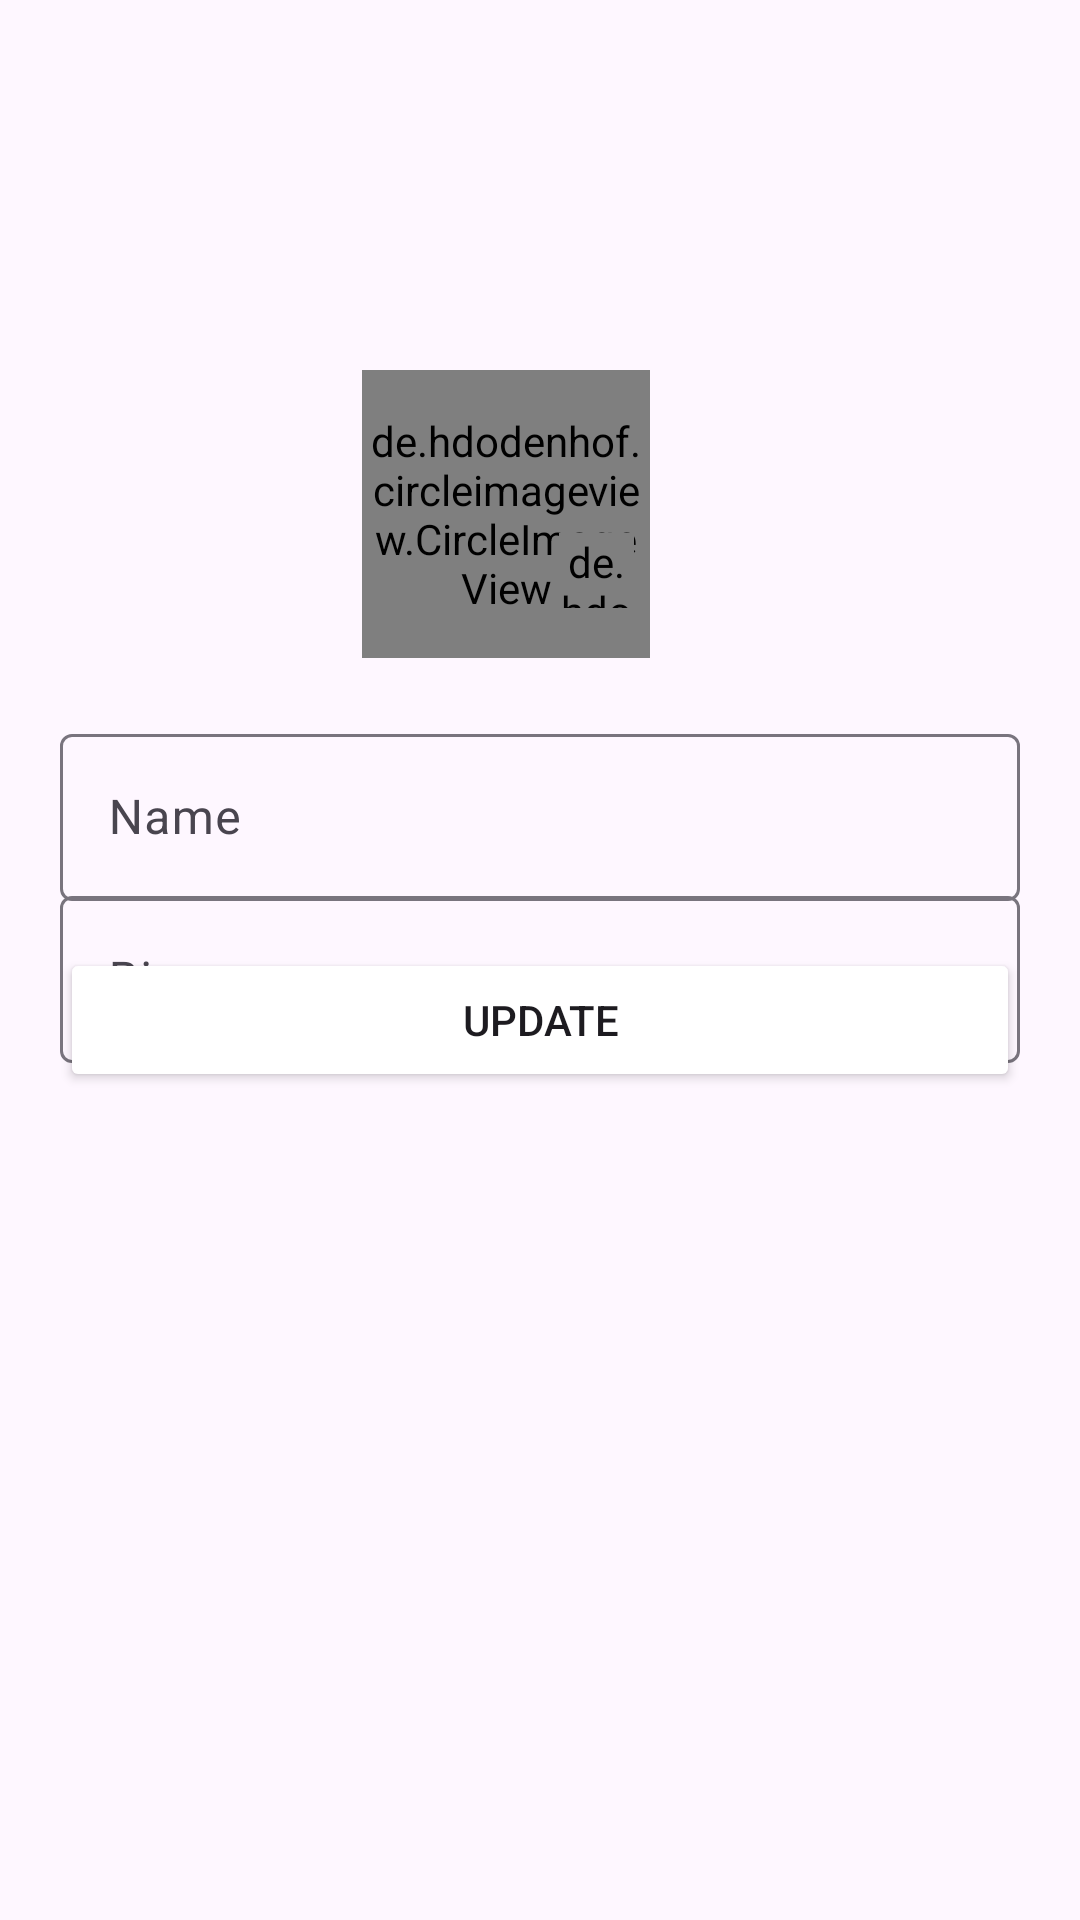

Produce the Android XML layout that renders to this screen, including the resource entries it uses.
<!-- AndroidManifest.xml: application theme Theme.IntagramCloneApp -->
<!-- res/layout/activity_update_activity.xml -->
<?xml version="1.0" encoding="utf-8"?>
<androidx.constraintlayout.widget.ConstraintLayout xmlns:android="http://schemas.android.com/apk/res/android"
    xmlns:app="http://schemas.android.com/apk/res-auto"
    xmlns:tools="http://schemas.android.com/tools"
    android:id="@+id/main"
    android:layout_width="match_parent"
    android:layout_height="match_parent"
    android:orientation="vertical"
    tools:context=".Activity.UpdateActivityActivity">
    <de.hdodenhof.circleimageview.CircleImageView
        android:id="@+id/update_profile_image"
        android:layout_width="96dp"
        android:layout_height="96dp"
        android:src="@drawable/user"
        app:layout_constraintBottom_toBottomOf="parent"
        app:layout_constraintEnd_toEndOf="parent"
        app:layout_constraintHorizontal_bias="0.457"
        app:layout_constraintStart_toStartOf="parent"
        app:layout_constraintTop_toTopOf="parent"
        app:layout_constraintVertical_bias="0.227" />

    <de.hdodenhof.circleimageview.CircleImageView
        android:id="@+id/update_add_image_image"
        android:layout_width="25dp"
        android:layout_height="25dp"
        android:src="@drawable/plus"
        app:civ_border_color="@color/white"
        app:civ_border_width="2dp"
        app:layout_constraintBottom_toBottomOf="parent"
        app:layout_constraintEnd_toEndOf="parent"
        app:layout_constraintHorizontal_bias="0.556"
        app:layout_constraintStart_toStartOf="parent"
        app:layout_constraintTop_toTopOf="parent"
        app:layout_constraintVertical_bias="0.289" />



    <com.google.android.material.textfield.TextInputLayout
        android:id="@+id/update_name_Field"
        android:layout_width="match_parent"
        android:layout_height="wrap_content"
        android:layout_marginStart="20dp"
        android:layout_marginTop="20dp"
        android:layout_marginEnd="20dp"
        android:hint="Name"
        app:layout_constraintEnd_toEndOf="parent"
        app:layout_constraintHorizontal_bias="0.0"
        app:layout_constraintStart_toStartOf="parent"
        app:layout_constraintTop_toBottomOf="@+id/update_profile_image">

        <com.google.android.material.textfield.TextInputEditText
            android:layout_width="match_parent"
            android:layout_height="wrap_content"
            android:visibility="visible" />

    </com.google.android.material.textfield.TextInputLayout>


    <Button
        android:id="@+id/update_bio_btn"
        android:layout_width="match_parent"
        android:layout_height="wrap_content"
        android:layout_marginStart="20dp"
        android:layout_marginEnd="20dp"
        android:layout_marginBottom="276dp"
        android:backgroundTint="@color/Blue"
        android:text="Update"
        app:layout_constraintBottom_toBottomOf="parent"
        app:layout_constraintEnd_toEndOf="parent"
        app:layout_constraintHorizontal_bias="1.0"
        app:layout_constraintStart_toStartOf="parent"

        />

    <com.google.android.material.textfield.TextInputLayout
        android:id="@+id/update_bio_Field"
        android:layout_width="match_parent"
        android:layout_height="wrap_content"
        android:layout_marginStart="20dp"
        android:layout_marginTop="10dp"
        android:layout_marginEnd="20dp"
        android:hint="Bio"
        app:layout_constraintBottom_toTopOf="@+id/update_bio_btn"
        app:layout_constraintEnd_toEndOf="parent"
        app:layout_constraintHorizontal_bias="0.0"
        app:layout_constraintStart_toStartOf="parent"
        app:layout_constraintTop_toBottomOf="@+id/update_name_Field"
        app:layout_constraintVertical_bias="0.31">

        <com.google.android.material.textfield.TextInputEditText
            android:layout_width="match_parent"
            android:layout_height="wrap_content"

            android:visibility="visible" />

    </com.google.android.material.textfield.TextInputLayout>

</androidx.constraintlayout.widget.ConstraintLayout>
<!-- resources referenced by this layout -->
<resources>
  <style name="Theme.IntagramCloneApp" parent="Base.Theme.IntagramCloneApp" />
  <style name="Base.Theme.IntagramCloneApp" parent="Theme.Material3.DayNight.NoActionBar">
          
          
      </style>
  <!-- not gathered from this repository: default colours our renderer supplied (Android Studio template values) -->
  <color name="white">#FFFFFFFF</color>
</resources>
